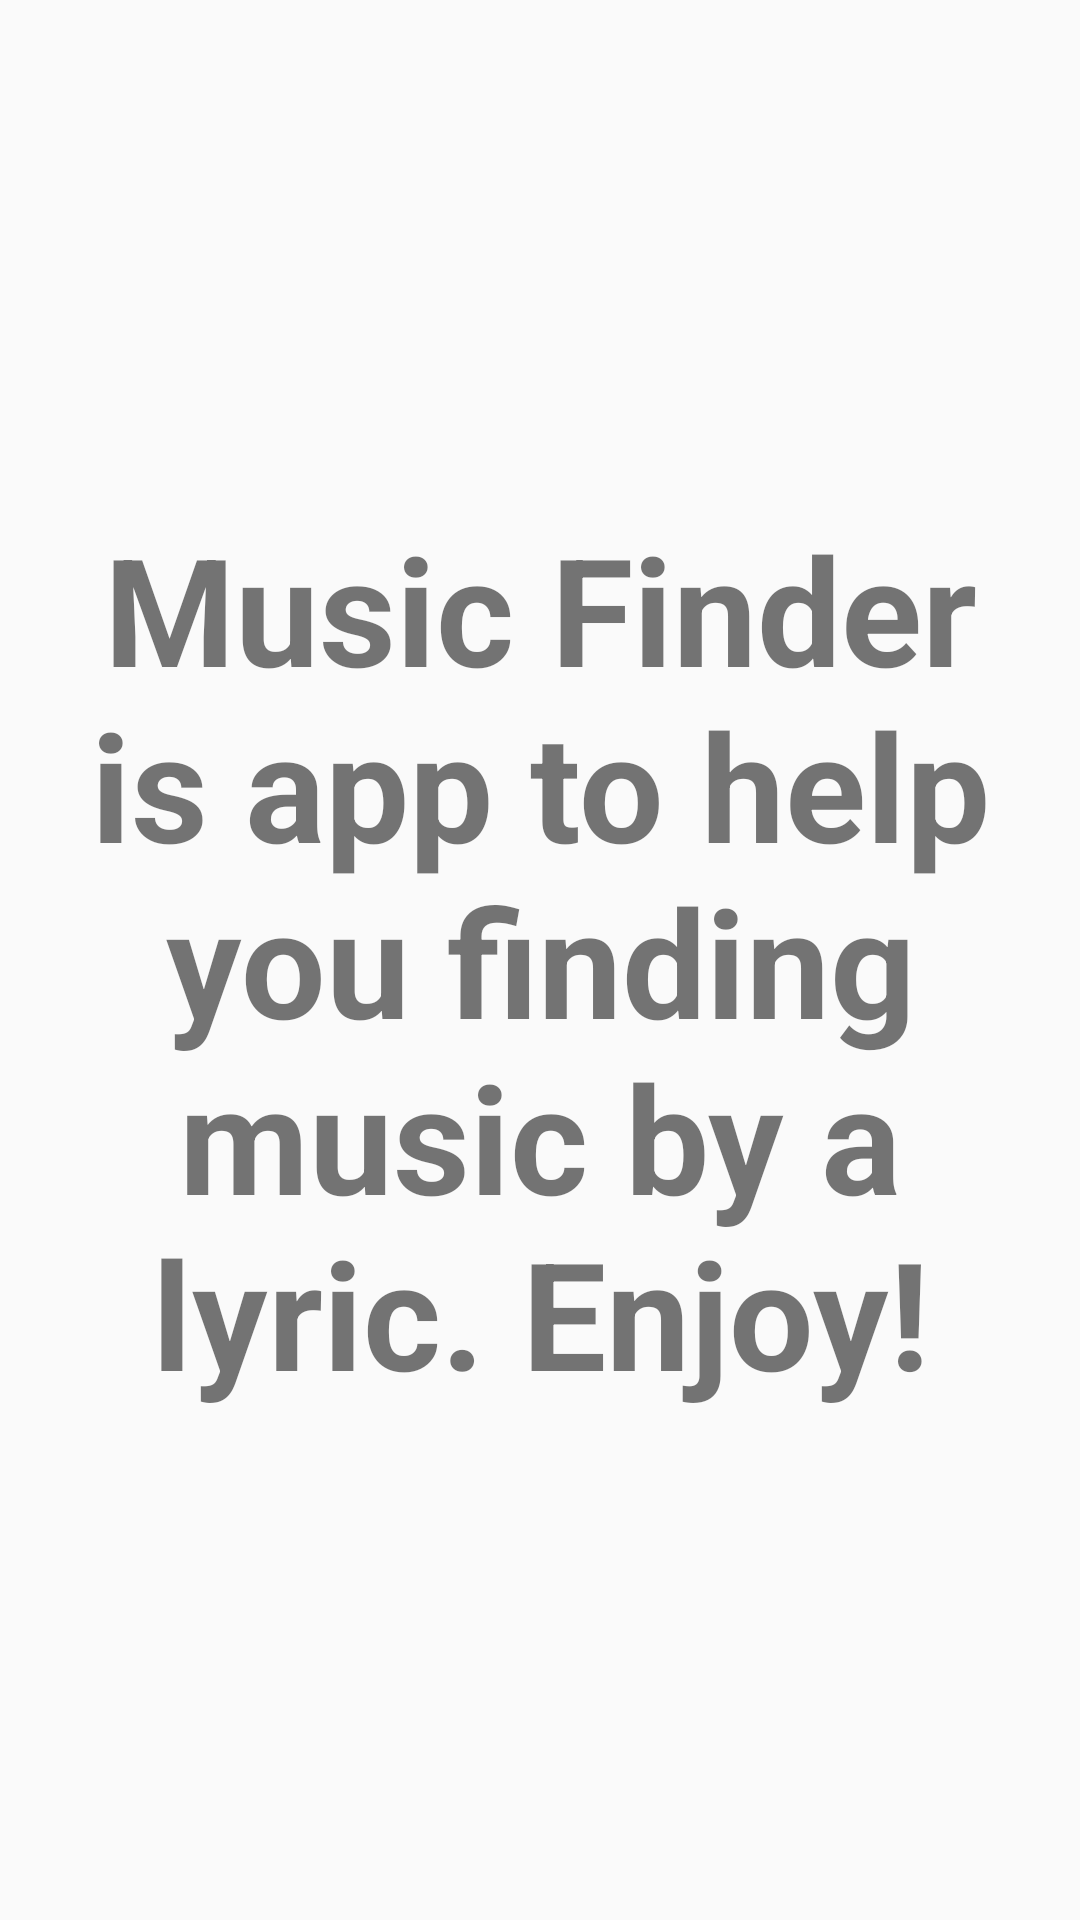

Layout XML and referenced resources for this Android screen:
<!-- AndroidManifest.xml: application theme AppTheme.NoActionBar -->
<!-- res/layout/frangment_infos.xml -->
<?xml version="1.0" encoding="utf-8"?>
<RelativeLayout xmlns:android="http://schemas.android.com/apk/res/android"
    android:layout_width="fill_parent"
    android:layout_height="fill_parent"
    android:gravity="center">

    <TextView
        android:layout_width="wrap_content"
        android:layout_height="wrap_content"
        android:text="Music Finder is app to help you finding music by a lyric. Enjoy!"
        android:textSize="50dp"
        android:textStyle="bold"
        android:gravity="center"
        android:padding="10dp"/>

</RelativeLayout>
<!-- resources referenced by this layout -->
<resources>
  <style name="AppTheme.NoActionBar" parent="Theme.AppCompat.Light.DarkActionBar">
          <item name="windowActionBar">false</item>
          <item name="windowNoTitle">true</item>
          <item name="android:windowFullscreen">true</item>
      </style>
</resources>
